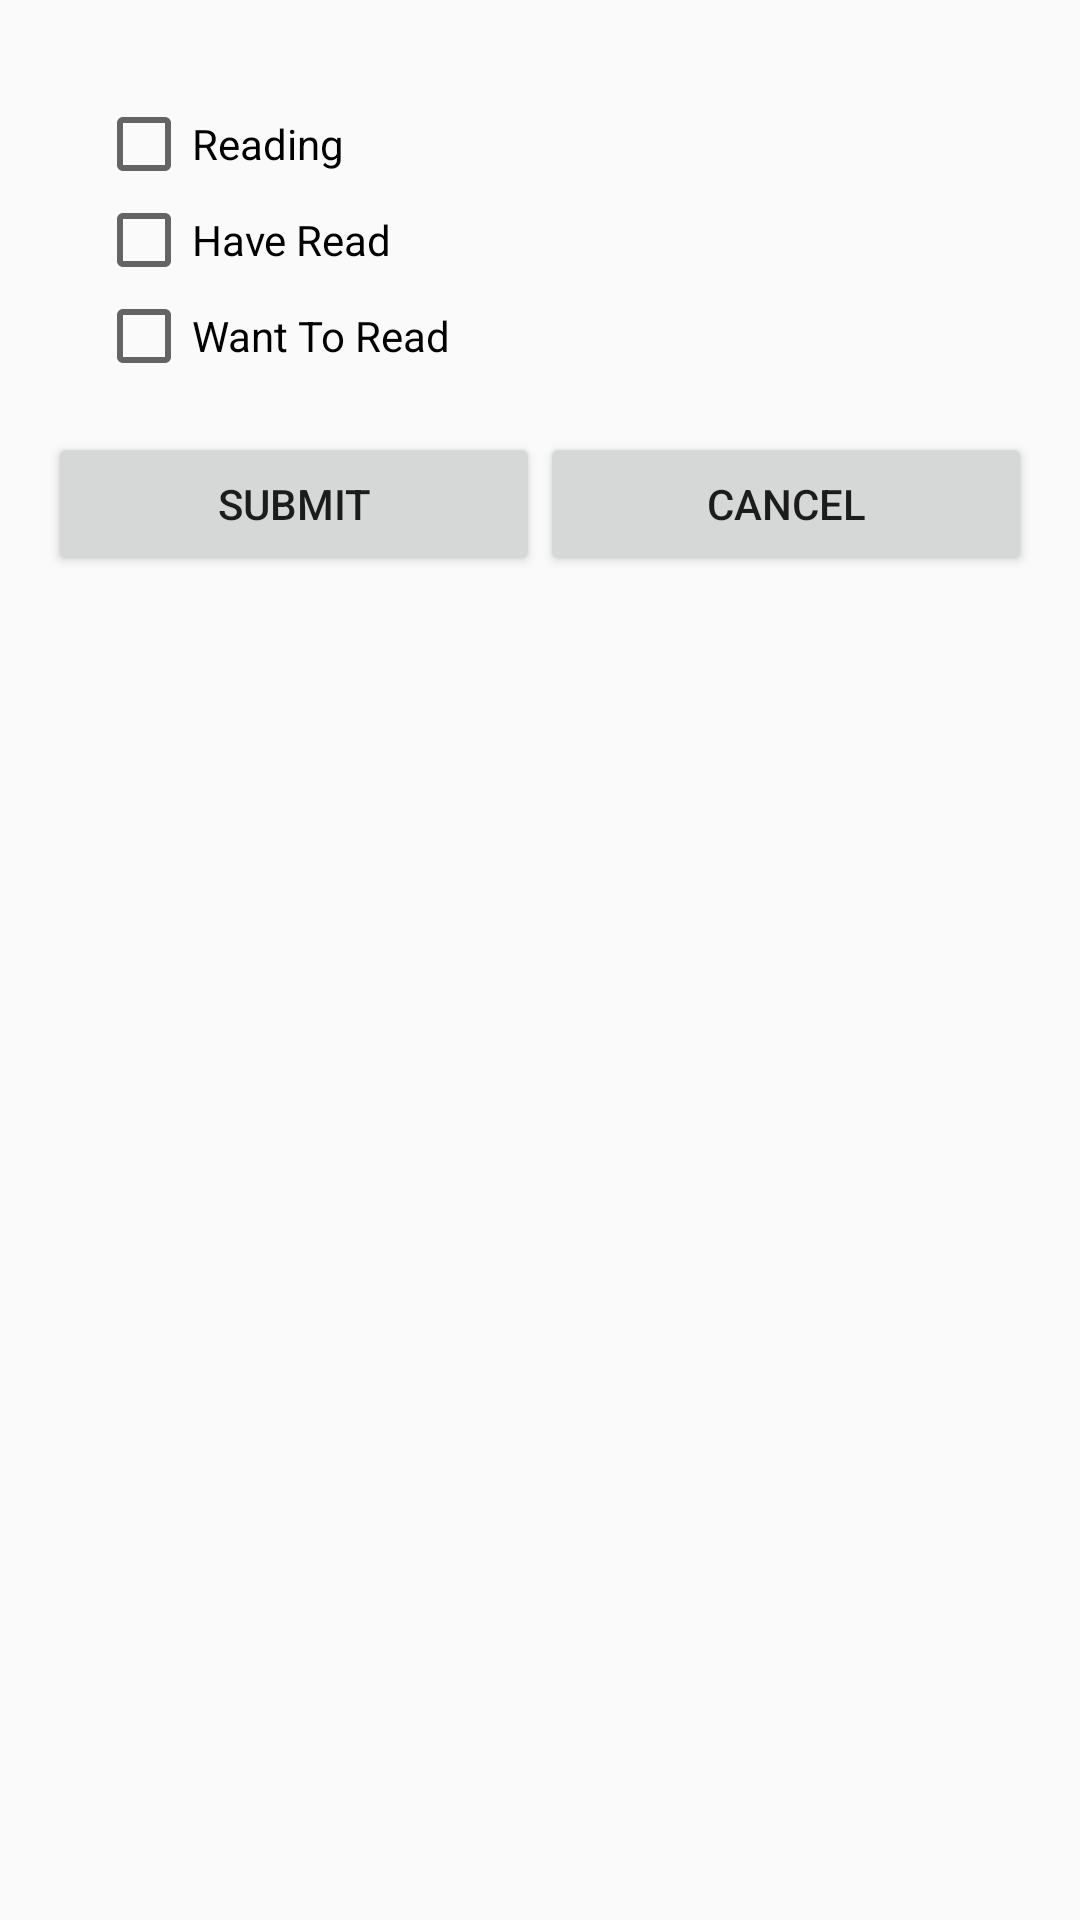

The Android layout XML behind this screen, and the referenced resources:
<!-- AndroidManifest.xml: application theme AppTheme -->
<!-- res/layout/dialog_pop_up.xml -->
<?xml version="1.0" encoding="utf-8"?>
<LinearLayout xmlns:android="http://schemas.android.com/apk/res/android"
    android:layout_width="match_parent"
    android:layout_height="match_parent"
    android:padding="16dp"
    android:orientation="vertical">

    <RadioGroup
        android:id="@+id/radioGroup"
        android:layout_width="match_parent"
        android:layout_height="wrap_content"
        android:padding="16dp">

        <CheckBox
            android:id="@+id/cbReading"
            android:layout_width="wrap_content"
            android:layout_height="wrap_content"
            android:text="Reading" />

        <CheckBox
            android:id="@+id/cbHaveRead"
            android:layout_width="wrap_content"
            android:layout_height="wrap_content"
            android:text="Have Read" />

        <CheckBox
            android:id="@+id/cbWantToRead"
            android:layout_width="wrap_content"
            android:layout_height="wrap_content"
            android:text="Want To Read" />
    </RadioGroup>

    <TableRow
        android:layout_width="match_parent"
        android:layout_height="wrap_content"
        android:weightSum="2">
        <Button
            android:layout_weight="1"
            android:id="@+id/bSubmit"
            android:layout_width="wrap_content"
            android:layout_height="wrap_content"
            android:text="Submit" />

        <Button
            android:layout_weight="1"
            android:id="@+id/bCancel"
            android:layout_width="wrap_content"
            android:layout_height="wrap_content"
            android:text="Cancel" />
    </TableRow>

</LinearLayout>
<!-- resources referenced by this layout -->
<resources>
  <style name="AppTheme" parent="AppTheme.Base">
          
  
      </style>
  <style name="AppTheme.Base" parent="Theme.AppCompat.Light.NoActionBar">
          <item name="colorPrimary">@color/primaryColor</item>
          <item name="colorPrimaryDark">@color/primaryColorDark</item>
          <item name="colorAccent">@color/accentColor</item>
      </style>
  <color name="primaryColor">#8BC34A</color>
  <color name="primaryColorDark">#689F38</color>
  <color name="accentColor">#CDDC39</color>
</resources>
